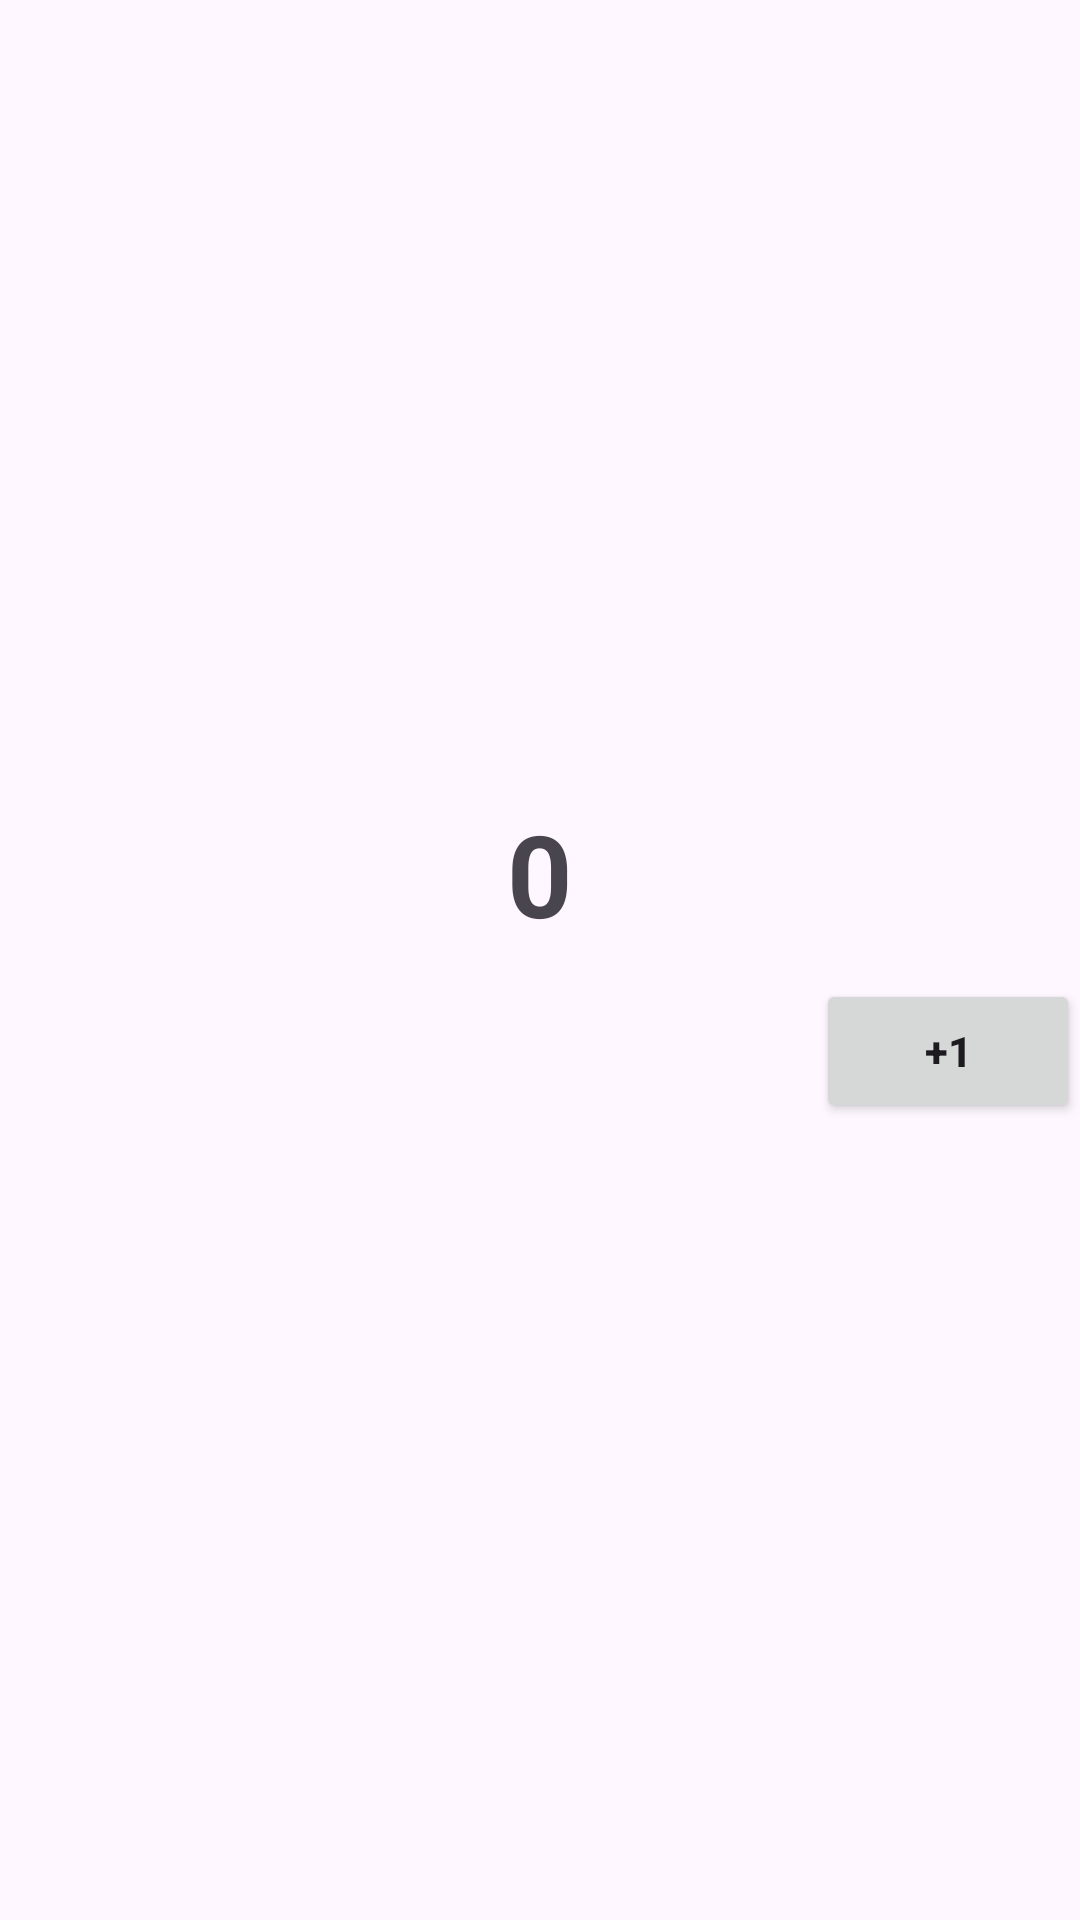

Layout XML and referenced resources for this Android screen:
<!-- AndroidManifest.xml: application theme Theme.Hw5_3m -->
<!-- res/layout/fragment_main.xml -->
<?xml version="1.0" encoding="utf-8"?>
<LinearLayout xmlns:android="http://schemas.android.com/apk/res/android"
    xmlns:tools="http://schemas.android.com/tools"
    android:layout_width="match_parent"
    android:layout_height="match_parent"
    android:gravity="center"
    android:orientation="vertical"
    tools:context=".MainFragment">

    <TextView
        android:id="@+id/tvResult"
        android:layout_width="wrap_content"
        android:layout_height="wrap_content"
        android:text="@string/result"
        android:textSize="38sp"
        android:textStyle="bold" />

    <FrameLayout
        android:layout_width="match_parent"
        android:layout_height="wrap_content">

        <Button
            android:id="@+id/btn_plus"
            android:layout_width="wrap_content"
            android:layout_height="wrap_content"
            android:layout_gravity="end"
            android:layout_marginTop="10dp"
            android:text="@string/plus_one"
            android:textStyle="bold" />

        <Button
            android:id="@+id/btn_minus"
            android:layout_width="wrap_content"
            android:layout_height="wrap_content"
            android:layout_gravity="end"
            android:layout_marginTop="10dp"
            android:text="@string/minus_one"
            android:textStyle="bold"
            android:visibility="gone" />


    </FrameLayout>


</LinearLayout>
<!-- resources referenced by this layout -->
<resources>
  <string name="minus_one">-1</string>
  <string name="plus_one">+1</string>
  <string name="result">0</string>
  <style name="Theme.Hw5_3m" parent="Base.Theme.Hw5_3m" />
  <style name="Base.Theme.Hw5_3m" parent="Theme.Material3.DayNight.NoActionBar">
          
          
      </style>
</resources>
